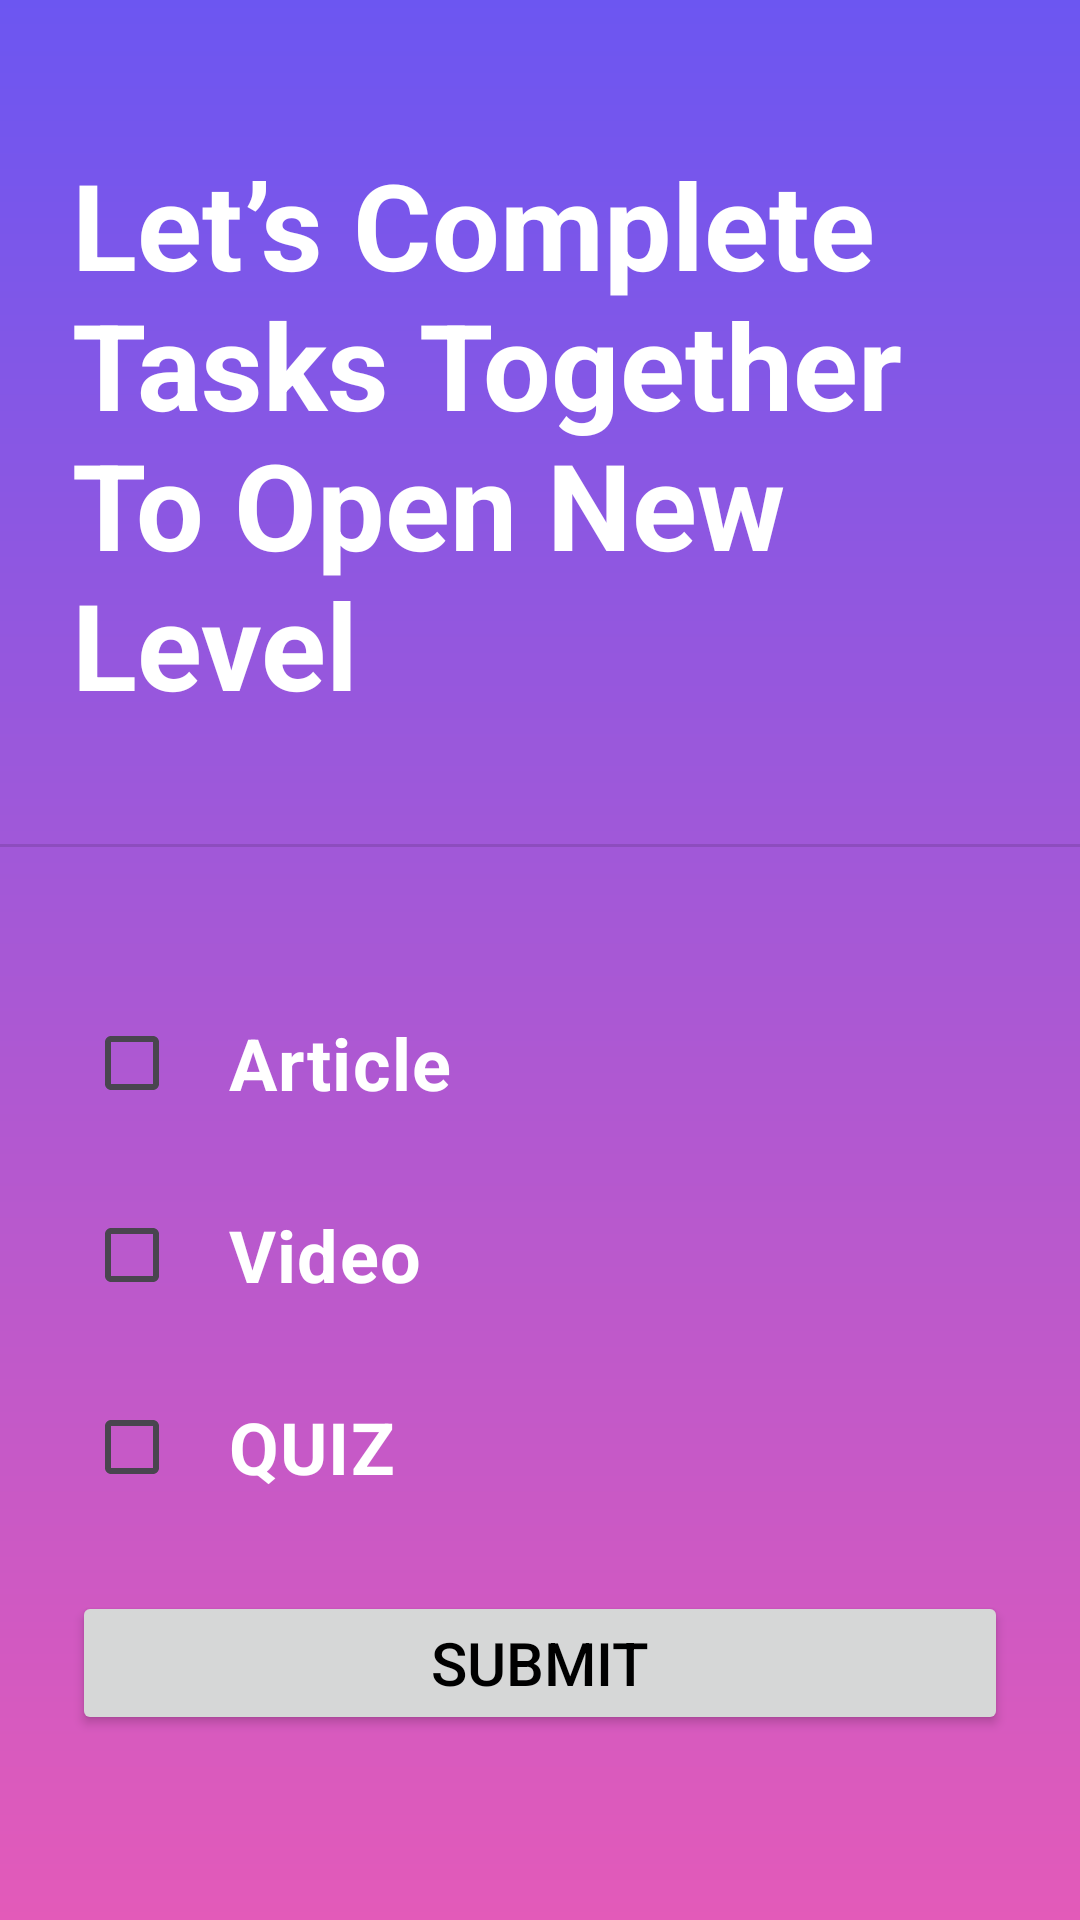

This screen was rendered from an Android layout file. Write that file and the resources it references.
<!-- AndroidManifest.xml: application theme Theme.SpaceTApp -->
<!-- res/layout/fragment_tasks.xml -->
<?xml version="1.0" encoding="utf-8"?>
<androidx.constraintlayout.widget.ConstraintLayout xmlns:android="http://schemas.android.com/apk/res/android"
    xmlns:app="http://schemas.android.com/apk/res-auto"
    xmlns:tools="http://schemas.android.com/tools"
    android:id="@+id/frameLayout"
    android:layout_width="match_parent"
    android:layout_height="match_parent"
    android:background="@drawable/shape_gradiant"
    tools:context=".home.TasksFragment">

    <TextView
        android:id="@+id/tv_lets_explore"
        android:layout_width="0dp"
        android:layout_height="wrap_content"
        android:layout_marginStart="16dp"
        android:layout_marginTop="40dp"
        android:layout_marginEnd="16dp"
        android:padding="8dp"
        android:text="Let’s Complete Tasks Together To Open New Level"
        android:textColor="@color/white"
        android:textSize="40sp"
        android:textStyle="bold"
        app:layout_constraintEnd_toEndOf="parent"
        app:layout_constraintStart_toStartOf="parent"
        app:layout_constraintTop_toTopOf="parent" />

    <View
        android:id="@+id/divider"
        android:layout_width="409dp"
        android:layout_height="1dp"
        android:layout_marginStart="1dp"
        android:layout_marginTop="32dp"
        android:layout_marginEnd="1dp"
        android:background="?android:attr/listDivider"
        app:layout_constraintEnd_toEndOf="parent"
        app:layout_constraintStart_toStartOf="parent"
        app:layout_constraintTop_toBottomOf="@+id/tv_lets_explore" />

    <LinearLayout
        android:layout_width="match_parent"
        android:layout_height="0dp"
        android:layout_marginTop="32dp"
        android:orientation="vertical"
        app:layout_constraintBottom_toBottomOf="parent"
        app:layout_constraintEnd_toEndOf="parent"
        app:layout_constraintStart_toStartOf="parent"
        app:layout_constraintTop_toBottomOf="@+id/divider"
        tools:context="com.example.hp.checkbox.MainActivity">

        <CheckBox
            android:id="@+id/cb_article"
            android:layout_width="match_parent"
            android:layout_height="wrap_content"
            android:layout_marginStart="28dp"
            android:layout_marginTop="16dp"
            android:layout_marginEnd="28dp"
            android:buttonTint="@color/white"
            android:paddingStart="16dp"
            android:text="Article"
            android:textAlignment="textStart"
            android:textColor="@android:color/white"
            android:textSize="24sp"
            android:textStyle="bold" />

        <CheckBox
            android:id="@+id/cb_video"
            android:layout_width="match_parent"
            android:layout_height="wrap_content"
            android:layout_marginStart="28dp"
            android:layout_marginTop="16dp"
            android:layout_marginEnd="28dp"
            android:buttonTint="#ffffff"
            android:paddingStart="16dp"
            android:text="Video"
            android:textAlignment="textStart"
            android:textColor="@android:color/white"
            android:textSize="24sp"
            android:textStyle="bold" />

        <CheckBox
            android:id="@+id/cb_quiz"
            android:layout_width="match_parent"
            android:layout_height="wrap_content"
            android:layout_marginStart="28dp"
            android:layout_marginTop="16dp"
            android:layout_marginEnd="28dp"
            android:buttonTint="@android:color/white"
            android:paddingStart="16dp"
            android:text="QUIZ"
            android:textAlignment="textStart"
            android:textColor="@android:color/white"
            android:textSize="24sp"
            android:textStyle="bold" />

        <TextView
            android:id="@+id/tv_error"
            android:layout_width="match_parent"
            android:layout_height="wrap_content"
            android:layout_marginTop="18dp"
            android:text="Please complete all tasks"
            android:textAlignment="center"
            android:textColor="@android:color/white"
            android:textSize="20sp"
            android:visibility="gone"/>

        <Button
            android:id="@+id/btn_submit_tasks"
            android:layout_width="match_parent"
            android:layout_height="wrap_content"
            android:layout_margin="24dp"
            android:onClick="Check"
            android:text="SUBMIT"
            android:textColor="@android:color/black"
            android:textSize="20sp" />
    </LinearLayout>
</androidx.constraintlayout.widget.ConstraintLayout>
<!-- resources referenced by this layout -->
<resources>
  <color name="white">#FFFFFFFF</color>
  <!-- drawable shape_gradiant (drawable) -->
  <?xml version="1.0" encoding="utf-8"?>
  <shape xmlns:android="http://schemas.android.com/apk/res/android">
      <gradient
          android:angle="90"
          android:startColor="#E35AB9"
          android:endColor="#6C56F1" />
  </shape>
  <style name="Theme.SpaceTApp" parent="Base.Theme.SpaceTApp">
          <item name="android:navigationBarColor">@android:color/transparent</item>
          <item name="android:statusBarColor">@android:color/white</item>
          <item name="android:windowLightStatusBar">true</item>
      </style>
  <style name="Base.Theme.SpaceTApp" parent="Theme.Material3.DayNight.NoActionBar">
          
          
      </style>
</resources>
